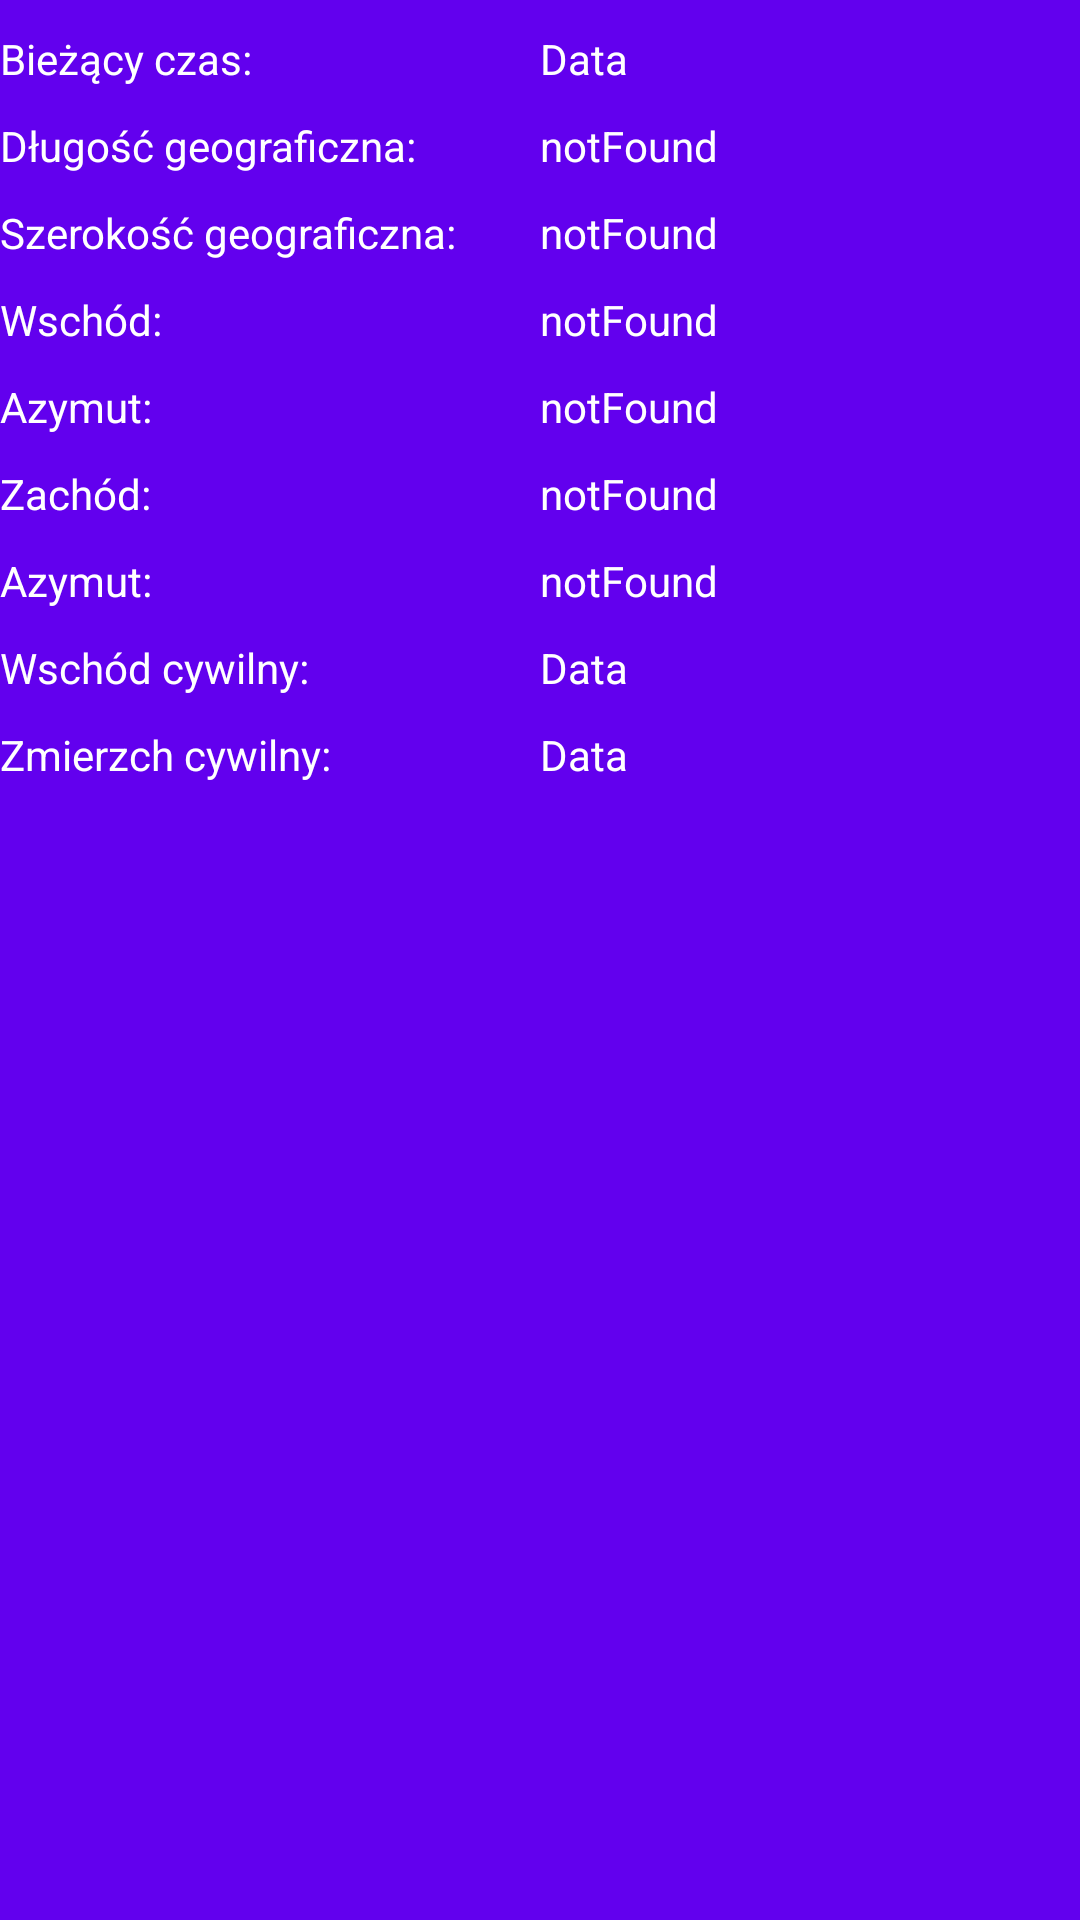

Reconstruct the res/layout file that produces this screen, plus the resources it refers to.
<!-- AndroidManifest.xml: application theme AppTheme -->
<!-- res/layout/fragment_sun.xml -->
<?xml version="1.0" encoding="utf-8"?>
<FrameLayout xmlns:android="http://schemas.android.com/apk/res/android"
    xmlns:tools="http://schemas.android.com/tools"
    android:layout_width="match_parent"
    android:layout_height="match_parent"
    android:background="@color/colorPrimary"
    tools:context=".fragments.SunFragment">

    <TableLayout xmlns:android="http://schemas.android.com/apk/res/android"
        android:layout_width="match_parent"
        android:layout_height="match_parent"
        android:shrinkColumns="0,1"
        android:stretchColumns="1">

        <TableRow
            android:layout_width="match_parent"
            android:layout_height="0dp"
            android:paddingTop="10dp">

            <TextView
                android:layout_width="0dp"
                android:layout_height="match_parent"
                android:layout_weight="1"
                android:text="Bieżący czas:"
                android:textColor="@android:color/white" />

            <TextView
                android:id="@+id/sun_current_time_txt_view"
                android:layout_width="0dp"
                android:layout_height="match_parent"
                android:layout_weight="1"
                android:text="Data"
                android:textColor="@android:color/white" />
        </TableRow>


        <TableRow
            android:layout_width="match_parent"
            android:layout_height="0dp"
            android:paddingTop="10dp">

            <TextView
                android:layout_width="0dp"
                android:layout_height="match_parent"
                android:layout_weight="1"
                android:text="Długość geograficzna:"
                android:textColor="@android:color/white" />

            <TextView
                android:id="@+id/sun_longitude"
                android:layout_width="0dp"
                android:layout_height="match_parent"
                android:layout_weight="1"
                android:text="notFound"
                android:textColor="@android:color/white" />
        </TableRow>

        <TableRow
            android:layout_width="match_parent"
            android:layout_height="0dp"
            android:paddingTop="10dp">

            <TextView
                android:layout_width="0dp"
                android:layout_height="match_parent"
                android:layout_weight="1"
                android:text="Szerokość geograficzna:"
                android:textColor="@android:color/white" />

            <TextView
                android:id="@+id/sun_latitude"
                android:layout_width="0dp"
                android:layout_height="match_parent"
                android:layout_weight="1"
                android:text="notFound"
                android:textColor="@android:color/white" />
        </TableRow>

        <TableRow
            android:layout_width="match_parent"
            android:layout_height="0dp"
            android:paddingTop="10dp">

            <TextView
                android:layout_width="0dp"
                android:layout_height="match_parent"
                android:layout_weight="1"
                android:text="Wschód:"
                android:textColor="@android:color/white" />

            <TextView
                android:id="@+id/sun_rise_time"
                android:layout_width="0dp"
                android:layout_height="match_parent"
                android:layout_weight="1"
                android:text="notFound"
                android:textColor="@android:color/white" />
        </TableRow>

        <TableRow
            android:layout_width="match_parent"
            android:layout_height="0dp"
            android:paddingTop="10dp">

            <TextView
                android:layout_width="0dp"
                android:layout_height="match_parent"
                android:layout_weight="1"
                android:text="Azymut:"
                android:textColor="@android:color/white" />

            <TextView
                android:id="@+id/sun_rise_azymut"
                android:layout_width="0dp"
                android:layout_height="match_parent"
                android:layout_weight="1"
                android:text="notFound"
                android:textColor="@android:color/white" />
        </TableRow>

        <TableRow
            android:layout_width="match_parent"
            android:layout_height="0dp"
            android:paddingTop="10dp">

            <TextView
                android:layout_width="0dp"
                android:layout_height="match_parent"
                android:layout_weight="1"
                android:text="Zachód:"
                android:textColor="@android:color/white" />

            <TextView
                android:id="@+id/sunset_time"
                android:layout_width="0dp"
                android:layout_height="match_parent"
                android:layout_weight="1"
                android:text="notFound"
                android:textColor="@android:color/white" />
        </TableRow>

        <TableRow
            android:layout_width="match_parent"
            android:layout_height="0dp"
            android:paddingTop="10dp">

            <TextView
                android:layout_width="0dp"
                android:layout_height="match_parent"
                android:layout_weight="1"
                android:text="Azymut:"
                android:textColor="@android:color/white" />

            <TextView
                android:id="@+id/sunset_azymut"
                android:layout_width="0dp"
                android:layout_height="match_parent"
                android:layout_weight="1"
                android:text="notFound"
                android:textColor="@android:color/white" />
        </TableRow>

        <TableRow
            android:layout_width="match_parent"
            android:layout_height="0dp"
            android:paddingTop="10dp">

            <TextView
                android:layout_width="0dp"
                android:layout_height="match_parent"
                android:layout_weight="1"
                android:text="Wschód cywilny:"
                android:textColor="@android:color/white" />

            <TextView
                android:id="@+id/sun_rise_civil"
                android:layout_width="0dp"
                android:layout_height="match_parent"
                android:layout_weight="1"
                android:text="Data"
                android:textColor="@android:color/white" />
        </TableRow>

        <TableRow
            android:layout_width="match_parent"
            android:layout_height="0dp"
            android:paddingTop="10dp">

            <TextView
                android:layout_width="0dp"
                android:layout_height="match_parent"
                android:layout_weight="1"
                android:text="Zmierzch cywilny:"
                android:textColor="@android:color/white" />

            <TextView
                android:id="@+id/sun_set_civil"
                android:layout_width="0dp"
                android:layout_height="match_parent"
                android:layout_weight="1"
                android:text="Data"
                android:textColor="@android:color/white" />
        </TableRow>
    </TableLayout>
</FrameLayout>
<!-- resources referenced by this layout -->
<resources>
  <style name="AppTheme" parent="Theme.AppCompat.Light.NoActionBar">
          <item name="colorPrimary">@color/colorPrimary</item>
          <item name="colorPrimaryDark">@color/colorPrimaryDark</item>
          <item name="colorAccent">@color/colorAccent</item>
      </style>
  <!-- not gathered from this repository: default colours our renderer supplied (Android Studio template values) -->
  <color name="colorPrimary">#FF6200EE</color>
  <color name="colorPrimaryDark">#FF3700B3</color>
  <color name="colorAccent">#FF03DAC5</color>
</resources>
